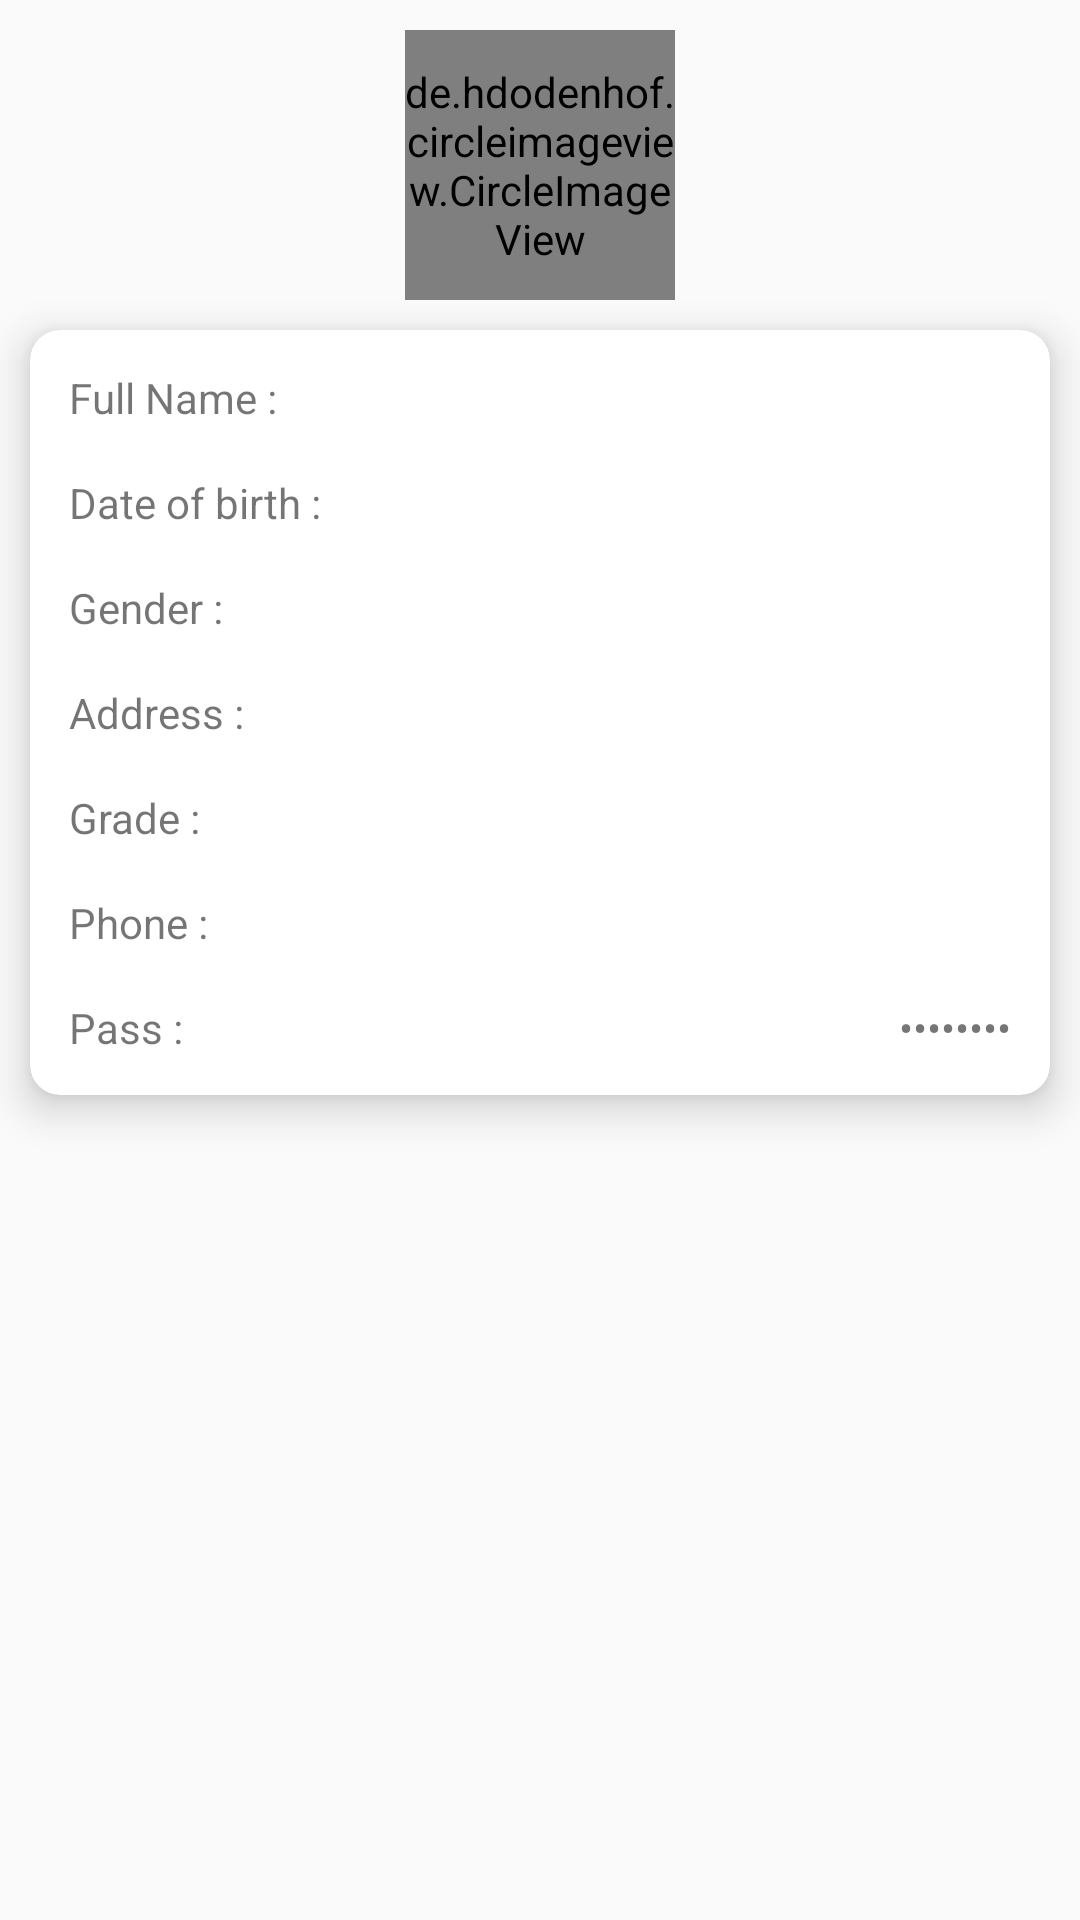

Layout XML and referenced resources for this Android screen:
<!-- AndroidManifest.xml: application theme Theme.SchoolBusTracking -->
<!-- res/layout/fragment_home.xml -->
<?xml version="1.0" encoding="utf-8"?>

<LinearLayout xmlns:android="http://schemas.android.com/apk/res/android"
    xmlns:app="http://schemas.android.com/apk/res-auto"
    android:orientation="vertical"
    android:layout_width="match_parent"
    android:layout_height="match_parent">

    <de.hdodenhof.circleimageview.CircleImageView
        android:layout_width="90dp"
        android:id="@+id/avatar"
        android:layout_marginTop="10dp"
        android:layout_gravity="center"
        android:layout_height="90dp"/>
 <androidx.cardview.widget.CardView
     app:cardCornerRadius="10dp"
     app:cardElevation="8dp"

     android:layout_margin="10dp"
     android:layout_width="match_parent"
     android:layout_height="wrap_content">
     <LinearLayout
         android:padding="5dp"
         android:orientation="vertical"
         android:layout_width="match_parent"
         android:layout_height="match_parent">
         <LinearLayout
             android:layout_margin="8dp"
             android:orientation="horizontal"
             android:layout_width="match_parent"
             android:layout_height="wrap_content">
           <TextView
               android:text="Full Name :"
               android:layout_width="wrap_content"
               android:layout_height="wrap_content"/>
             <TextView

                 android:id="@+id/txtname"
                 android:gravity="end"
                 android:layout_width="match_parent"
                 android:layout_height="wrap_content"/>
         </LinearLayout>
         <LinearLayout
             android:layout_margin="8dp"
             android:orientation="horizontal"
             android:layout_width="match_parent"
             android:layout_height="wrap_content">
             <TextView
                 android:text="Date of birth :"
                 android:layout_width="wrap_content"
                 android:layout_height="wrap_content"/>
             <TextView

                 android:id="@+id/txtdate"
                 android:gravity="end"
                 android:layout_width="match_parent"
                 android:layout_height="wrap_content"/>
         </LinearLayout>
         <LinearLayout
             android:layout_margin="8dp"
             android:orientation="horizontal"
             android:layout_width="match_parent"
             android:layout_height="wrap_content">
             <TextView
                 android:text="Gender : "
                 android:layout_width="wrap_content"
                 android:layout_height="wrap_content"/>
             <TextView

                 android:id="@+id/txtgender"
                 android:gravity="end"
                 android:layout_width="match_parent"
                 android:layout_height="wrap_content"/>
         </LinearLayout>
         <LinearLayout
             android:layout_margin="8dp"
             android:orientation="horizontal"
             android:layout_width="match_parent"
             android:layout_height="wrap_content">
             <TextView
                 android:text="Address : "
                 android:layout_width="wrap_content"
                 android:layout_height="wrap_content"/>
             <TextView

                 android:id="@+id/txtaddress"
                 android:gravity="end"
                 android:layout_width="match_parent"
                 android:layout_height="wrap_content"/>
         </LinearLayout>
         <LinearLayout
             android:layout_margin="8dp"
             android:orientation="horizontal"
             android:layout_width="match_parent"
             android:layout_height="wrap_content">
             <TextView
                 android:text="Grade : "
                 android:layout_width="wrap_content"
                 android:layout_height="wrap_content"/>
             <TextView

                 android:id="@+id/txtgrade"
                 android:gravity="end"
                 android:layout_width="match_parent"
                 android:layout_height="wrap_content"/>
         </LinearLayout>
         <LinearLayout
             android:layout_margin="8dp"
             android:orientation="horizontal"
             android:layout_width="match_parent"
             android:layout_height="wrap_content">
             <TextView
                 android:text="Phone : "
                 android:layout_width="wrap_content"
                 android:layout_height="wrap_content"/>
             <TextView
                 android:drawableRight="@drawable/ic_baseline_navigate_next_24"
                 android:id="@+id/txtphone"
                 android:gravity="end"
                 android:layout_width="match_parent"
                 android:layout_height="wrap_content"/>
         </LinearLayout>
         <LinearLayout
             android:layout_margin="8dp"
             android:orientation="horizontal"
             android:layout_width="match_parent"
             android:layout_height="wrap_content">
             <TextView
                 android:text="Pass : "
                 android:layout_width="wrap_content"
                 android:layout_height="wrap_content"/>
             <TextView
                 android:text="ádasdasd"
                 android:inputType="textPassword"
                 android:drawableRight="@drawable/ic_baseline_navigate_next_24"
                 android:id="@+id/txtpass"
                 android:gravity="end"
                 android:layout_width="match_parent"
                 android:layout_height="wrap_content"/>
         </LinearLayout>
     </LinearLayout>
 </androidx.cardview.widget.CardView>


</LinearLayout>
<!-- resources referenced by this layout -->
<resources>
  <style name="Theme.SchoolBusTracking" parent="Theme.AppCompat.Light.NoActionBar">
          
          <item name="colorPrimary">@color/purple_500</item>
          <item name="colorPrimaryVariant">@color/purple_700</item>
          <item name="colorOnPrimary">@color/white</item>
          
          <item name="colorSecondary">@color/teal_200</item>
          <item name="colorSecondaryVariant">@color/teal_700</item>
          <item name="colorOnSecondary">@color/black</item>
          
          <item name="android:statusBarColor" tools:targetApi="l">?attr/colorPrimaryVariant</item>
          
      </style>
  <!-- not gathered from this repository: default colours our renderer supplied (Android Studio template values) -->
  <color name="purple_500">#FF6200EE</color>
  <color name="purple_700">#FF3700B3</color>
  <color name="teal_200">#FF03DAC5</color>
  <color name="teal_700">#FF018786</color>
  <color name="black">#FF000000</color>
  <color name="white">#FFFFFFFF</color>
</resources>
